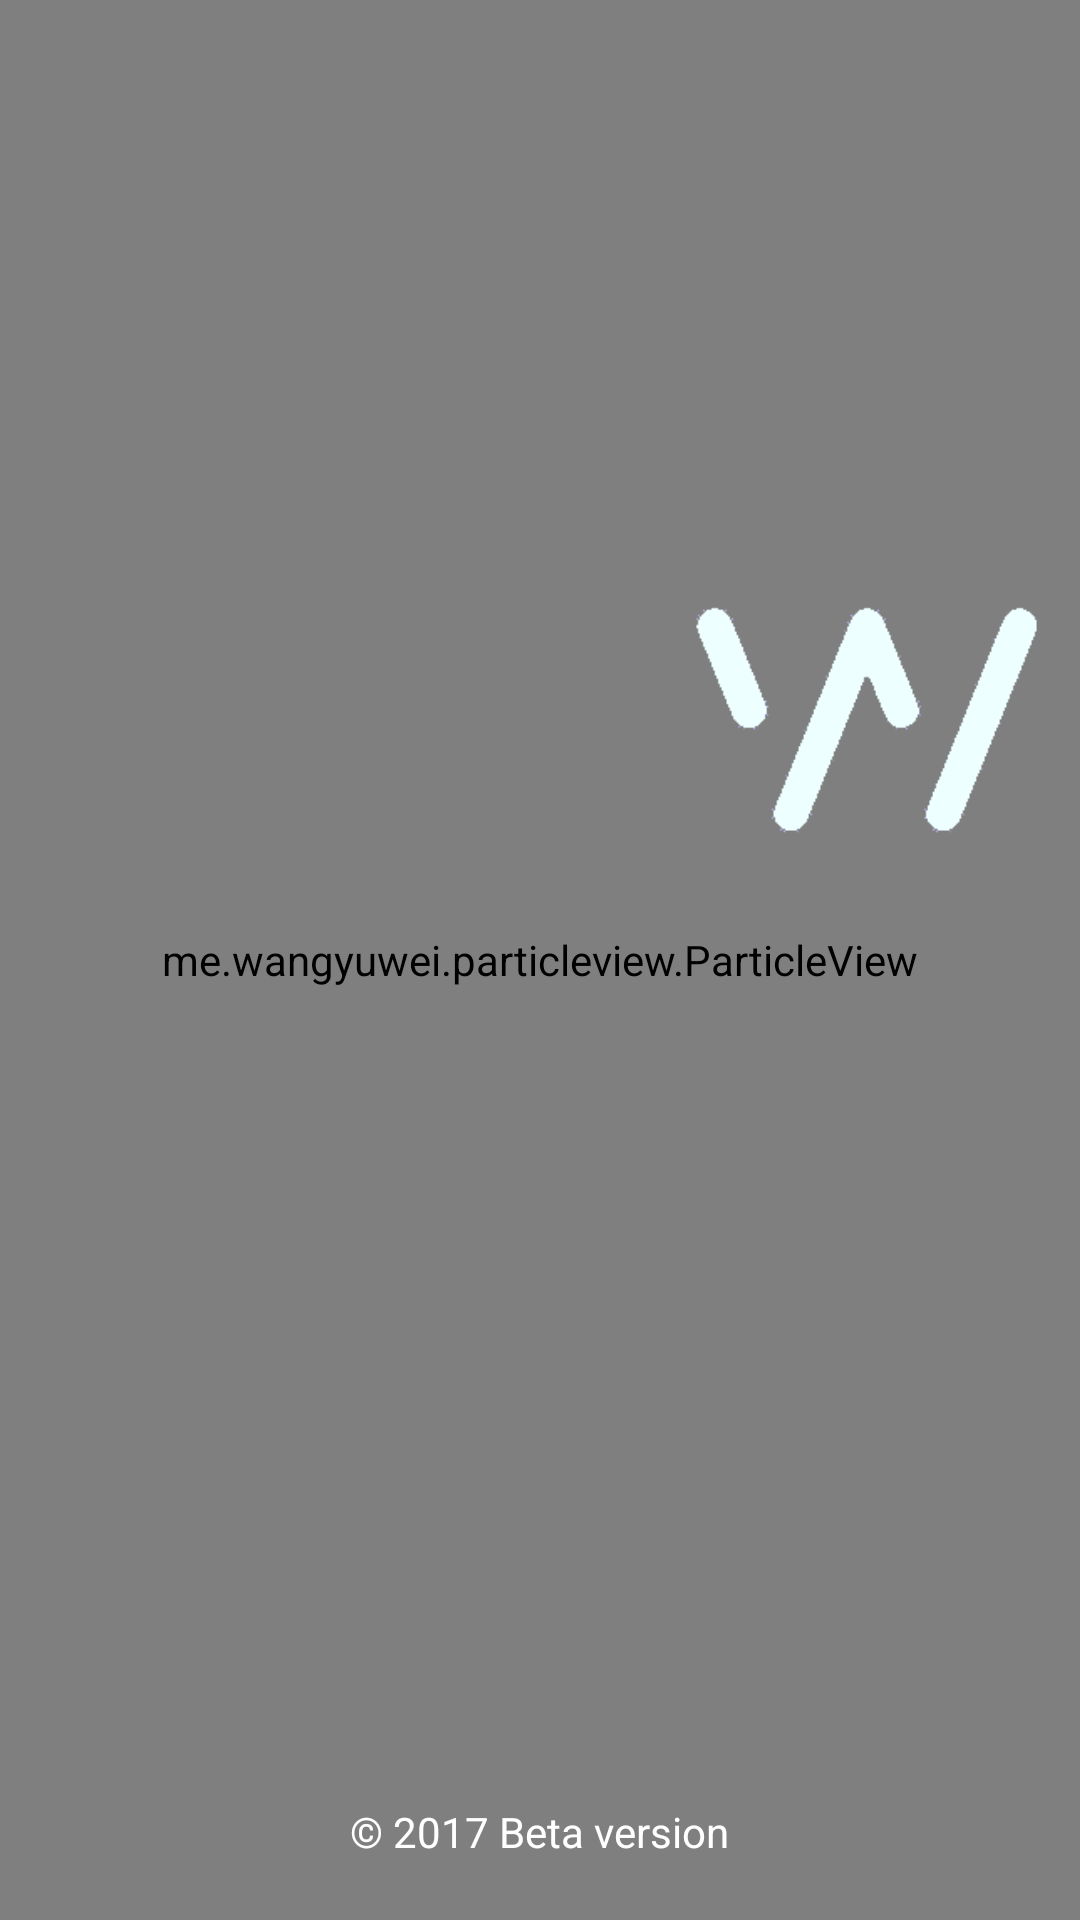

The Android layout XML behind this screen, and the referenced resources:
<!-- AndroidManifest.xml: application theme AppTheme -->
<!-- res/layout/activity_app_intro.xml -->
<?xml version="1.0" encoding="utf-8"?>
<LinearLayout xmlns:android="http://schemas.android.com/apk/res/android"
    xmlns:pv="http://schemas.android.com/apk/res-auto"
    android:layout_width="match_parent"
    android:layout_height="match_parent"
    android:background="@color/colorPrimaryDark"
    android:orientation="vertical">

    <FrameLayout
        android:layout_width="match_parent"
        android:layout_height="match_parent">

        <me.wangyuwei.particleview.ParticleView
            android:id="@+id/particleView"
            android:layout_width="match_parent"
            android:layout_height="match_parent"
            pv:pv_background_color="@color/colorPrimary"
            pv:pv_particle_text="Whisper"
            pv:pv_particle_text_size="50sp"
            pv:pv_spread_anim_time="100"
            pv:pv_text_anim_time="1000"
            pv:pv_text_color="#ebffef" />

        <ImageView
            android:layout_width="200dp"
            android:layout_height="200dp"
            android:layout_gravity="center|right"
            android:layout_marginRight="-30dp"
            android:layout_marginTop="-80dp"
            android:background="@drawable/app_icon1" />

        <TextView
            android:layout_width="wrap_content"
            android:layout_height="wrap_content"
            android:layout_gravity="bottom|center"
            android:layout_marginBottom="20dp"
            android:text="© 2017 Beta version"
            android:textColor="@color/white" />
    </FrameLayout>
</LinearLayout>
<!-- resources referenced by this layout -->
<resources>
  <color name="colorPrimary">#ff7dbb21</color>
  <color name="colorPrimaryDark">#ff6ea51d</color>
  <color name="white">#ffffffff</color>
  <!-- drawable app_icon1: png bitmap (drawable, 4869 bytes) -->
  <style name="AppTheme" parent="Theme.AppCompat.Light.DarkActionBar">
          
          <item name="colorPrimary">@color/colorPrimary</item>
          <item name="colorPrimaryDark">@color/colorPrimaryDark</item>
          <item name="colorAccent">@color/colorAccent</item>
      </style>
  <color name="colorAccent">#c9491e</color>
</resources>
